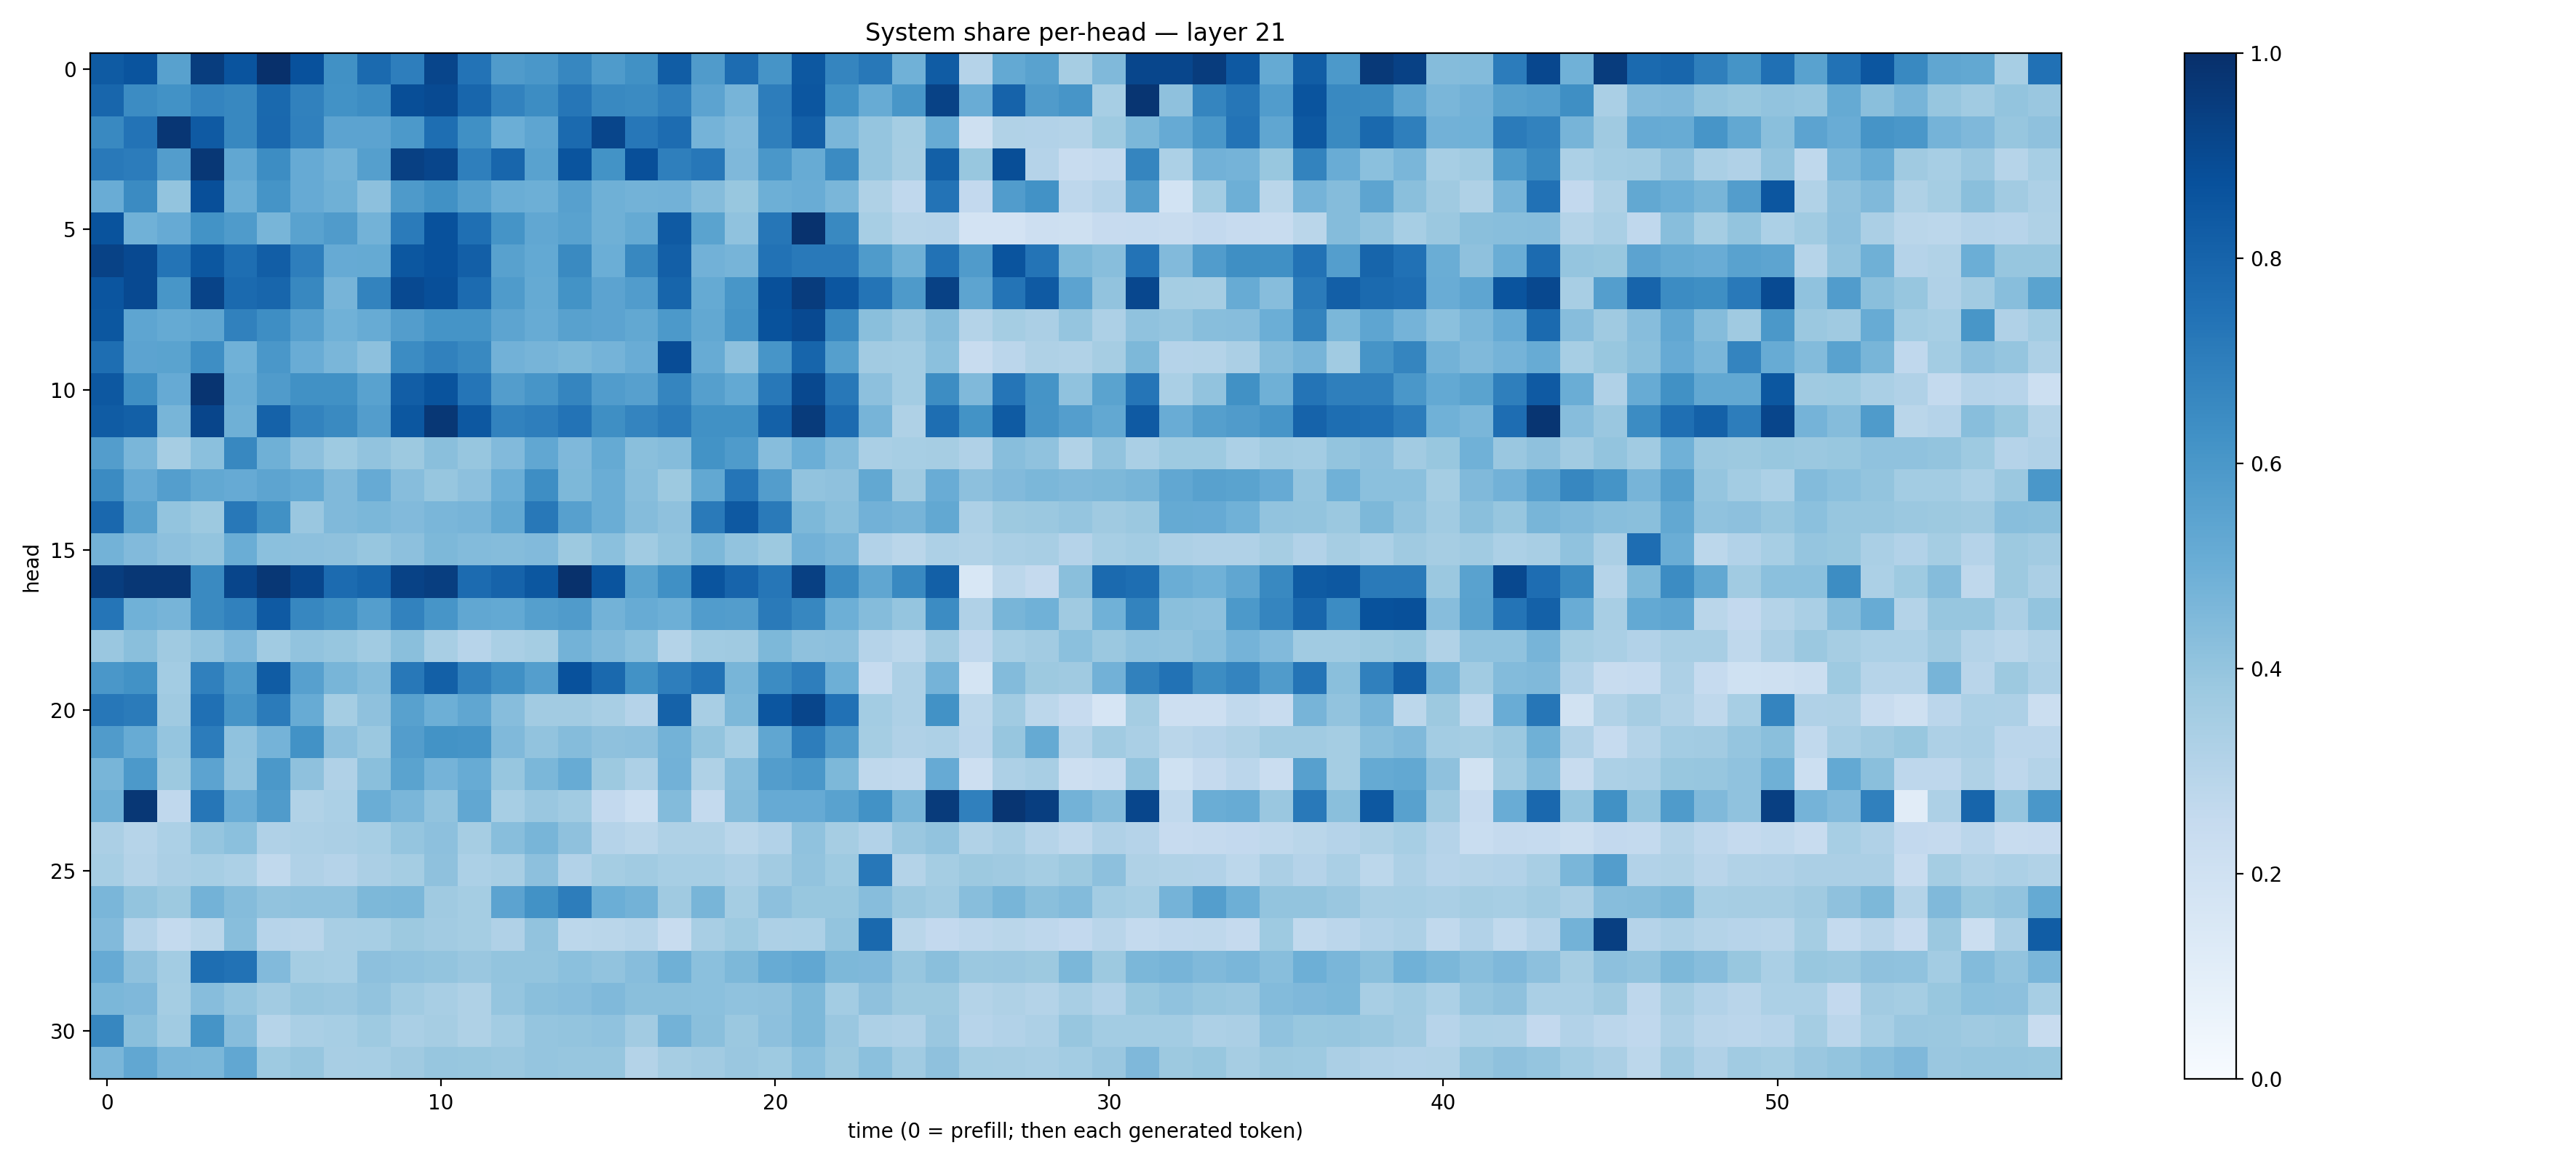

The data file committed next to this chart (first rows):
0.8350844, 0.86169744, 0.55598885, 0.94624484, 0.86244833, 0.99761194, 0.8725836, 0.6281233, 0.7761651, 0.69561553, 0.9168995, 0.7383373, 0.5797351, 0.60111684, 0.6675456, 0.5847557, 0.6268909, 0.8273428, 0.57834965, 0.7673115, 0.60965097, 0.8444607, 0.6690263, 0.720727
0.7908, 0.6477, 0.6229, 0.6756, 0.6636, 0.7779, 0.6841, 0.625, 0.6426, 0.8867, 0.8947, 0.7918, 0.6817, 0.6443, 0.729, 0.6581, 0.6502, 0.6879, 0.5467, 0.4708, 0.702, 0.8525, 0.6234, 0.5099
0.6571, 0.7391, 0.975, 0.8377, 0.6616, 0.7848, 0.6879, 0.546, 0.5445, 0.592, 0.7597, 0.6327, 0.4962, 0.5375, 0.777, 0.9179, 0.7233, 0.7693, 0.4738, 0.4449, 0.6927, 0.8185, 0.4628, 0.3971
0.7164, 0.7068, 0.5741, 0.9692, 0.5312, 0.6408, 0.513, 0.4769, 0.5649, 0.9358, 0.9147, 0.6944, 0.792, 0.5532, 0.8607, 0.6184, 0.8818, 0.6944, 0.7244, 0.4514, 0.6014, 0.5079, 0.65, 0.3966
0.5055, 0.6501, 0.3987, 0.8801, 0.5011, 0.6143, 0.512, 0.4906, 0.4143, 0.5883, 0.6273, 0.5633, 0.5036, 0.4941, 0.5607, 0.489, 0.4792, 0.4813, 0.4357, 0.39, 0.4959, 0.5062, 0.4622, 0.3229
0.8649, 0.4848, 0.5139, 0.6211, 0.5851, 0.4681, 0.552, 0.5815, 0.4793, 0.7099, 0.8741, 0.7575, 0.6166, 0.5302, 0.5534, 0.4896, 0.5189, 0.8377, 0.5484, 0.4072, 0.7279, 0.9909, 0.658, 0.3457
0.9273, 0.8987, 0.7369, 0.8499, 0.7615, 0.8228, 0.6975, 0.5148, 0.5188, 0.8492, 0.8733, 0.817, 0.5552, 0.5213, 0.6527, 0.4999, 0.6608, 0.8185, 0.4807, 0.4689, 0.7461, 0.7166, 0.716, 0.5839
0.8563, 0.9023, 0.6022, 0.923, 0.7754, 0.7895, 0.6609, 0.4705, 0.6763, 0.902, 0.882, 0.7715, 0.5829, 0.5172, 0.6184, 0.5445, 0.5756, 0.7964, 0.5182, 0.6022, 0.8784, 0.9513, 0.8546, 0.7354
0.8497, 0.5354, 0.5183, 0.5317, 0.6873, 0.638, 0.5616, 0.4879, 0.5091, 0.5723, 0.615, 0.6138, 0.542, 0.5093, 0.5575, 0.5439, 0.5244, 0.5911, 0.5269, 0.6155, 0.8688, 0.8997, 0.659, 0.4232
0.7605, 0.5445, 0.5488, 0.6376, 0.4876, 0.5999, 0.5075, 0.4639, 0.4146, 0.6459, 0.6855, 0.6569, 0.4819, 0.4695, 0.4534, 0.4733, 0.5077, 0.8873, 0.5116, 0.4171, 0.6078, 0.7959, 0.564, 0.3609
0.8476, 0.6354, 0.5129, 0.9824, 0.5036, 0.579, 0.6256, 0.6285, 0.5526, 0.8242, 0.8659, 0.7339, 0.5741, 0.6066, 0.6685, 0.5776, 0.5597, 0.6691, 0.5633, 0.523, 0.7206, 0.9034, 0.7214, 0.4163
0.8315, 0.8129, 0.4651, 0.9158, 0.4888, 0.8051, 0.6765, 0.653, 0.5714, 0.8494, 0.9696, 0.8447, 0.6828, 0.6975, 0.7393, 0.6344, 0.6748, 0.7095, 0.6266, 0.6275, 0.8094, 0.9547, 0.7699, 0.4698
0.5727, 0.4616, 0.3484, 0.4207, 0.6632, 0.4904, 0.4172, 0.3715, 0.4028, 0.3758, 0.424, 0.3934, 0.4431, 0.529, 0.4528, 0.5178, 0.4236, 0.4338, 0.6176, 0.5853, 0.4315, 0.4982, 0.4398, 0.3385
0.65, 0.5149, 0.5673, 0.5269, 0.5139, 0.5412, 0.5207, 0.4478, 0.5125, 0.4318, 0.3916, 0.4168, 0.4963, 0.6405, 0.4556, 0.503, 0.4284, 0.3771, 0.5245, 0.7342, 0.5706, 0.4037, 0.4108, 0.5253
0.7832, 0.5551, 0.3995, 0.3764, 0.7204, 0.6253, 0.3861, 0.4462, 0.4595, 0.4417, 0.464, 0.4688, 0.5264, 0.7219, 0.5612, 0.502, 0.4367, 0.4125, 0.7141, 0.8419, 0.7113, 0.4532, 0.4238, 0.4832
0.4795, 0.4441, 0.4168, 0.3989, 0.5022, 0.42, 0.4178, 0.4131, 0.3924, 0.4163, 0.4536, 0.4397, 0.4345, 0.4437, 0.3769, 0.4188, 0.3634, 0.4017, 0.4564, 0.4032, 0.3774, 0.4814, 0.4612, 0.3123
0.9489, 0.9693, 0.9724, 0.6532, 0.915, 0.9692, 0.914, 0.7722, 0.7943, 0.9279, 0.9452, 0.7704, 0.8017, 0.8509, 0.9952, 0.8613, 0.5472, 0.6296, 0.8617, 0.7973, 0.7293, 0.9374, 0.6498, 0.532
0.7343, 0.4849, 0.4692, 0.654, 0.6856, 0.8372, 0.6663, 0.6357, 0.5678, 0.6813, 0.6068, 0.5277, 0.5212, 0.5633, 0.5792, 0.4775, 0.5098, 0.4952, 0.5748, 0.5719, 0.7126, 0.6675, 0.4947, 0.4349
0.3842, 0.4227, 0.3681, 0.4052, 0.452, 0.3634, 0.404, 0.3914, 0.3641, 0.4251, 0.3404, 0.2952, 0.3367, 0.3548, 0.4803, 0.4491, 0.4201, 0.3082, 0.3643, 0.3684, 0.4532, 0.4102, 0.4149, 0.3018
0.5988, 0.6226, 0.3589, 0.6907, 0.5822, 0.8316, 0.5611, 0.4683, 0.4369, 0.719, 0.8159, 0.6852, 0.629, 0.5665, 0.8749, 0.7788, 0.6247, 0.6972, 0.744, 0.4683, 0.6481, 0.6978, 0.4931, 0.2464
0.7261, 0.7079, 0.3695, 0.7514, 0.6115, 0.71, 0.5116, 0.3538, 0.4123, 0.5586, 0.4956, 0.5316, 0.43, 0.3631, 0.3594, 0.3424, 0.3042, 0.8056, 0.3418, 0.4568, 0.8521, 0.9151, 0.7472, 0.3588
0.5807, 0.5079, 0.3976, 0.7066, 0.41, 0.4754, 0.6232, 0.4171, 0.3815, 0.5739, 0.6207, 0.6172, 0.447, 0.4033, 0.4369, 0.4108, 0.4157, 0.4795, 0.4008, 0.3472, 0.5314, 0.7024, 0.5806, 0.3544
0.4675, 0.5927, 0.3782, 0.5461, 0.4029, 0.5954, 0.4125, 0.3194, 0.4234, 0.5475, 0.4733, 0.5117, 0.3928, 0.4581, 0.5084, 0.3789, 0.3247, 0.4837, 0.3218, 0.4293, 0.5709, 0.6013, 0.4544, 0.2716
0.4884, 0.9719, 0.2666, 0.7298, 0.5055, 0.5782, 0.3159, 0.3298, 0.5039, 0.4634, 0.4054, 0.5296, 0.3463, 0.3855, 0.3638, 0.2583, 0.2159, 0.4404, 0.2575, 0.4341, 0.5155, 0.5137, 0.5527, 0.6219
0.3323, 0.2994, 0.3293, 0.3968, 0.4217, 0.3185, 0.3256, 0.3351, 0.3441, 0.3958, 0.4159, 0.348, 0.4261, 0.4676, 0.4108, 0.3042, 0.2879, 0.324, 0.3233, 0.2875, 0.3099, 0.4087, 0.3514, 0.3115
0.3446, 0.3055, 0.3328, 0.3474, 0.3283, 0.2635, 0.3199, 0.3018, 0.3346, 0.3547, 0.4128, 0.3307, 0.3403, 0.4155, 0.3096, 0.3525, 0.3669, 0.3439, 0.346, 0.3259, 0.3626, 0.4037, 0.3724, 0.725
0.4643, 0.4002, 0.377, 0.4788, 0.435, 0.4026, 0.4081, 0.4094, 0.456, 0.4574, 0.3677, 0.3519, 0.5455, 0.6228, 0.7015, 0.4966, 0.4784, 0.3698, 0.4685, 0.353, 0.4145, 0.3895, 0.3895, 0.4336
0.4417, 0.3016, 0.2556, 0.2884, 0.429, 0.2948, 0.2926, 0.3433, 0.346, 0.3757, 0.363, 0.3517, 0.3197, 0.4049, 0.2792, 0.2863, 0.2999, 0.2383, 0.3421, 0.3732, 0.3252, 0.3287, 0.4016, 0.7811
0.514, 0.4113, 0.3563, 0.7599, 0.7438, 0.4414, 0.3543, 0.3452, 0.4174, 0.4079, 0.3985, 0.383, 0.401, 0.4006, 0.4203, 0.4052, 0.4309, 0.4898, 0.4187, 0.4545, 0.5079, 0.529, 0.4537, 0.4525
0.4582, 0.4492, 0.3549, 0.4301, 0.3959, 0.3595, 0.3929, 0.3853, 0.4046, 0.3666, 0.3428, 0.3228, 0.3947, 0.4247, 0.4317, 0.449, 0.4221, 0.4252, 0.4185, 0.4081, 0.4127, 0.4539, 0.358, 0.4127
0.6648, 0.4229, 0.3636, 0.6143, 0.4324, 0.299, 0.3371, 0.3441, 0.3733, 0.338, 0.35, 0.3218, 0.3584, 0.3981, 0.3987, 0.4073, 0.3594, 0.477, 0.4255, 0.38, 0.4174, 0.4541, 0.3846, 0.3276
0.4643, 0.5292, 0.4638, 0.4593, 0.5299, 0.3714, 0.3909, 0.34, 0.347, 0.3676, 0.393, 0.3894, 0.3798, 0.3972, 0.3926, 0.3911, 0.3078, 0.3509, 0.3594, 0.3855, 0.3739, 0.4197, 0.3775, 0.4183
